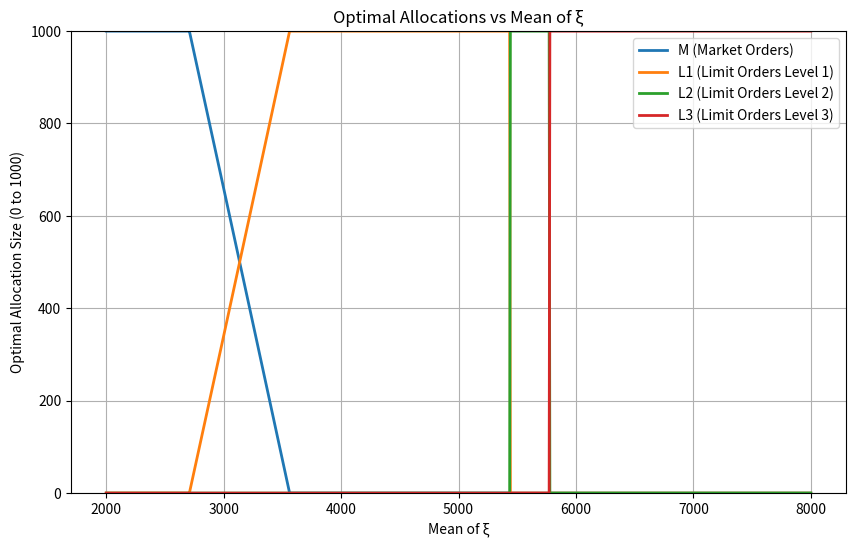

Python code for this plot:

#!/usr/bin/env python3
# -*- coding: utf-8 -*-
"""
Created on Wed Apr 23 15:34:11 2025

@author: jawclaes
"""

# THIS SCRIPT CREATES A PLOT OF THE OPTIMAL SPLIT FOR 3 PL FOR DIFFERENT VALUES OF MEAN_XI 
# BASED ON THE ANALYTICAL EXPRESSION FOR THE CONVOLUTION OF XI PSI AND PSI2



import numpy as np
import matplotlib.pyplot as plt
from scipy.stats import expon
from scipy.optimize import root_scalar
import sys

# Parameters
Q1 = 2000
Q2 = 1500
Q3 = 1400
S = 1000
h = 0.02
r = 0.002
f = 0.003
theta = 0.0005
rho_u = 0.05
delta = 0.01
mean_psi = 0.5*Q2 # Fixed mean for psi
lambda_psi = 1 / mean_psi  # Rate parameter for psi
mean_psi2 = 0.5*Q3 # Fixed mean for psi
lambda_psi2 = 1 / mean_psi2  # Rate parameter for psi
num_sim = 1000  # Number of simulations

x = (lambda_psi2 * delta) / (h+delta+r+rho_u+theta)
print(1/x)

# Function to compute optimal allocations for a given mean_xi
def compute_optimal(mean_xi):
    
    lambda_xi = 1 / mean_xi
    lambda_psi = 1 / mean_psi
    lambda_psi2 = 1 / mean_psi2
    # Generate samples
    xi_samples = np.random.exponential(scale=mean_xi, size=num_sim)
    psi_samples = Q2 - np.random.exponential(scale=mean_psi, size=num_sim)
    sum_samples = xi_samples + psi_samples

    # Empirical CDF functions
    def F_xi(x):
        return 1 - np.exp(-lambda_xi * x)
    
    def F_xi_psi(x):
        convo = 0
        if x <= Q2:
            convo = lambda_xi/(lambda_xi+lambda_psi) * np.exp(-lambda_psi * (Q2-x))
        elif x > Q2:
            convo = 1 - lambda_psi/(lambda_xi+lambda_psi) * np.exp(-lambda_xi * (x-Q2))
        else:
            print("huh")
        return convo
    
    def F_xi_psi_psi2(x):
        convo2 = 0
        if x <= Q2+Q3:
            convo2 += (lambda_xi*lambda_psi)/((lambda_xi+lambda_psi2)*(lambda_psi-lambda_psi2)) * np.exp(-lambda_psi2 * (Q2+Q3-x))
            convo2 += -(lambda_xi*lambda_psi2)/((lambda_xi+lambda_psi)*(lambda_psi-lambda_psi2)) * np.exp(-lambda_psi * (Q2+Q3-x))
        elif x > Q2+Q3:
            convo2 = 1 - (lambda_psi*lambda_psi2)/((lambda_xi+lambda_psi)*(lambda_xi+lambda_psi2)) * np.exp(-lambda_xi * (x-(Q2+Q3)))
        else:
            print("huh") 
        
        return convo2
    

    # Compute thresholds from Proposition 4.5
    F_Q1_Q2_S = F_xi_psi(Q1 + Q2 + S)
    F_Q1_Q2 = F_xi_psi(Q1 + Q2)
    p = (2 * h + delta + f + r) / (h + delta + r + rho_u + theta)
    p_u_lower = -2
    #p_u_lower = (2 * h + delta + f + r) / F_Q1_Q2_S - (h + r + theta) if F_Q1_Q2_S > 0 else np.inf
    #p_u_upper = 2
    p_u_upper = (2 * h + delta + f + r) / F_Q1_Q2 - (h + r + theta) if F_Q1_Q2 > 0 else np.inf
    
    # Determine case based on rho_u
    if rho_u <= p_u_lower:
        M_star = 0
        L1_star = 0
        L2_star = 0
        L3_star = S
    elif rho_u >= p_u_upper:
        M_star = S
        L1_star = 0
        L2_star = 0
        L3_star = 0
    else:
        # Case (iii): Mixed allocation
        
        x = (2*h+2*delta+f+r) / (h+2*delta+r+rho_u+theta)
        
        #print(x)
        #print(F_xi_psi_psi2(Q2 + Q3))
        if x >= F_xi_psi_psi2(Q2 + Q3):
            A = 1/lambda_xi*np.log((lambda_psi*lambda_psi2)/((lambda_xi+lambda_psi)*(lambda_xi+lambda_psi2)*(1-x))) + Q2 + Q3
        else:
            print("Weird A value")
            A = Q2+Q3
            
        M_star = S - A + Q1 + Q2 + Q3
        M_star = max(0, min(S, M_star))  # Constrain M_star first

        # Solve for L1_star
        def g(L1):
            term1 = -(h + delta + r + rho_u + theta) * F_xi_psi(Q1 + Q2 + L1)
            term2 = (h + r + rho_u + theta) * F_xi(Q1 + L1)
            term3 = delta
            return term1 + term2 + term3

        try:
            sol = root_scalar(g, bracket=[0, S - M_star], method='brentq')
            L1_star = max(0, min(S - M_star, sol.root))  # Constrain root
            print(f"mean_xi={mean_xi}, L1_star={L1_star}")
        except ValueError:
            if g(0) > 0:
                L1_star = 0
            elif g(S) < 0:
                L1_star = S - M_star
            else:
                L1_star = 500
            #print(f"mean_xi={mean_xi}, No root, L1_star={L1_star}")
        
        def g2(L2):
            term1 = (h + delta + r + rho_u + theta) * F_xi_psi(Q1 + Q2 + L1_star + L2)
            term2 = -(h + 2*delta + r + rho_u + theta) * F_xi_psi_psi2(Q1 + Q2 + Q3 + L1_star + L2)
            term3 = delta
            return term1 + term2 + term3

        try:
            sol = root_scalar(g2, bracket=[0, S - M_star - L1_star], method='brentq')
            L2_star = max(0, min(S - M_star - L1_star, sol.root))  # Constrain root
            print(f"mean_xi={mean_xi}, L2_star={L2_star}")
        except ValueError:
            if g2(0) > 0:
                L2_star = 0
            elif g2(S) < 0:
                L2_star = S - M_star - L1_star
            else:
                L2_star = 500
            #print(f"mean_xi={mean_xi}, No root, L1_star={L1_star}")
        
        L3_star = max(0, S - M_star - L1_star - L2_star)

    return M_star, L1_star, L2_star, L3_star

# Range of mean_xi to explore
mean_xi_range = np.linspace(2000, 8000, 1000)

# Store results
M_values = []
L1_values = []
L2_values = []
L3_values = []

# Compute optimal allocations for each mean_xi
for mean_xi in mean_xi_range:
    M, L1, L2, L3 = compute_optimal(mean_xi)
    M_values.append(M)
    L1_values.append(L1)
    L2_values.append(L2)
    L3_values.append(L3)
    print(mean_xi)


# Plotting
plt.figure(figsize=(10, 6))
plt.plot(mean_xi_range, M_values, label='M (Market Orders)', linewidth=2)
plt.plot(mean_xi_range, L1_values, label='L1 (Limit Orders Level 1)', linewidth=2)
plt.plot(mean_xi_range, L2_values, label='L2 (Limit Orders Level 2)', linewidth=2)
plt.plot(mean_xi_range, L3_values, label='L3 (Limit Orders Level 3)', linewidth=2)
plt.xlabel('Mean of ξ')
plt.ylabel('Optimal Allocation Size (0 to 1000)')
plt.title('Optimal Allocations vs Mean of ξ')
plt.legend()
plt.grid(True)
plt.ylim(0, 1000)  # Set y-axis range as requested
plt.show()

sys.exit()

